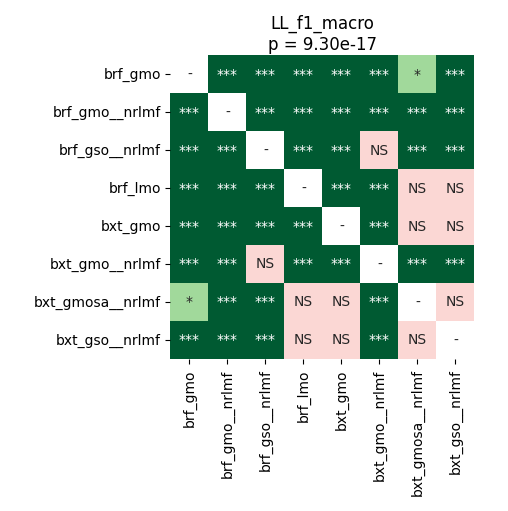

Source data for this figure (header and first rows):
	brf_gmo	brf_gmo__nrlmf	brf_gso__nrlmf	brf_lmo	bxt_gmo	bxt_gmo__nrlmf	bxt_gmosa__nrlmf	bxt_gso__nrlmf
brf_gmo	1.0	4.2724609375e-05	4.2724609375e-05	4.2724609375e-05	4.2724609375e-05	4.2724609375e-05	0.04269	0.0002035
brf_gmo__nrlmf	4.2724609375e-05	1.0	4.2724609375e-05	4.2724609375e-05	4.2724609375e-05	4.2724609375e-05	4.2724609375e-05	4.2724609375e-05
brf_gso__nrlmf	4.2724609375e-05	4.2724609375e-05	1.0	4.2724609375e-05	4.2724609375e-05	0.07962	4.2724609375e-05	4.2724609375e-05
brf_lmo	4.2724609375e-05	4.2724609375e-05	4.2724609375e-05	1.0	4.2724609375e-05	4.2724609375e-05	0.5915	0.9799
bxt_gmo	4.2724609375e-05	4.2724609375e-05	4.2724609375e-05	4.2724609375e-05	1.0	4.2724609375e-05	0.9333	0.6425
bxt_gmo__nrlmf	4.2724609375e-05	4.2724609375e-05	0.07962	4.2724609375e-05	4.2724609375e-05	1.0	4.2724609375e-05	4.2724609375e-05
bxt_gmosa__nrlmf	0.04269	4.2724609375e-05	4.2724609375e-05	0.5915	0.9333	4.2724609375e-05	1.0	0.2467
bxt_gso__nrlmf	0.0002035	4.2724609375e-05	4.2724609375e-05	0.9799	0.6425	4.2724609375e-05	0.2467	1.0
